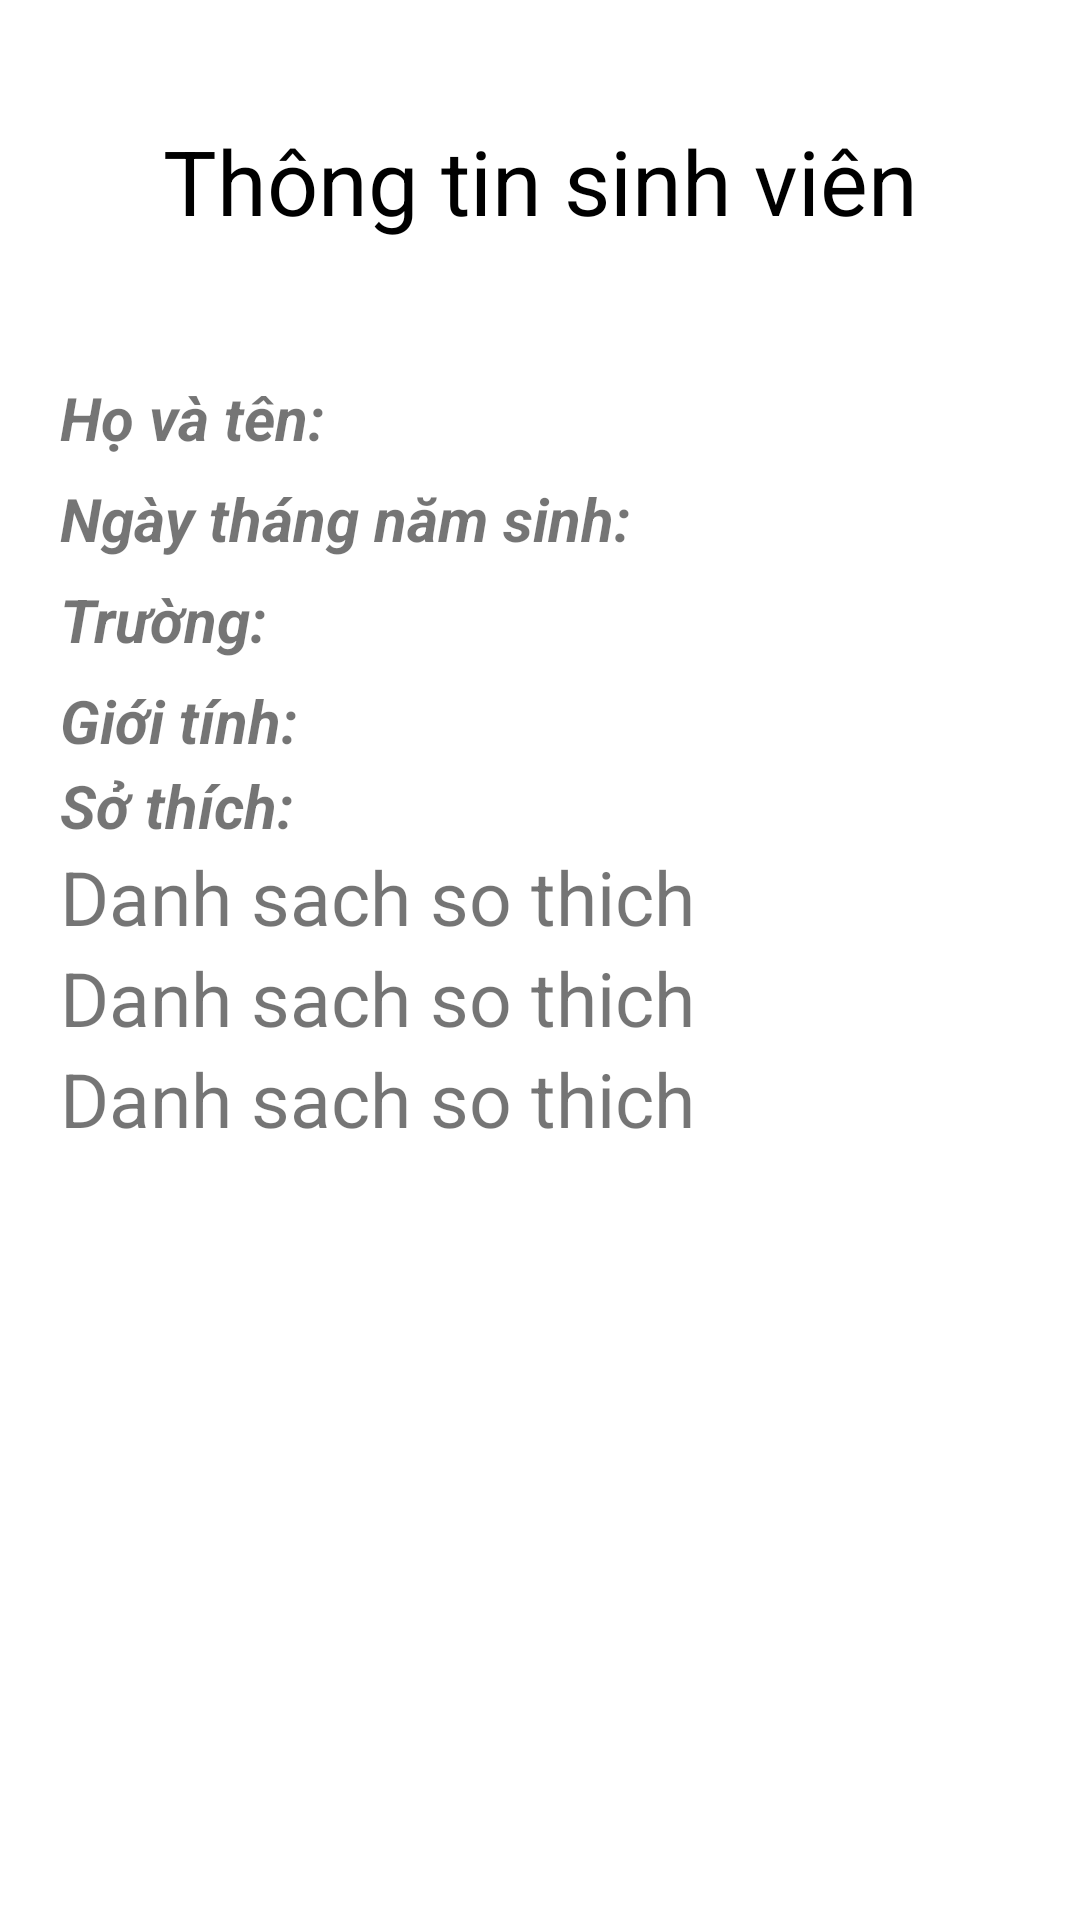

The Android layout XML behind this screen, and the referenced resources:
<!-- AndroidManifest.xml: application theme Theme.FormNhậpThôngTin -->
<!-- res/layout/activity_main2.xml -->
<?xml version="1.0" encoding="utf-8"?>
<LinearLayout xmlns:android="http://schemas.android.com/apk/res/android"
    xmlns:app="http://schemas.android.com/apk/res-auto"
    xmlns:tools="http://schemas.android.com/tools"
    android:layout_width="match_parent"
    android:layout_height="match_parent"
    tools:context=".MainActivity2"
    android:orientation="vertical">

    <TextView
        android:layout_width="match_parent"
        android:layout_height="wrap_content"
        android:text="Thông tin sinh viên"
        android:textColor="@color/black"
        android:textSize="30dp"
        android:gravity="center"
        android:layout_marginTop="40dp"
        android:layout_marginBottom="40dp"
        />

    <LinearLayout
        android:layout_width="match_parent"
        android:layout_height="wrap_content">

        <TextView
            android:layout_width="200dp"
            android:layout_height="wrap_content"
            android:text="Họ và tên:"
            android:layout_marginLeft="20dp"
            android:textStyle="bold|italic"
            android:textSize="20dp"></TextView>

        <TextView
            android:id="@+id/hienThiTen"
            android:layout_width="wrap_content"
            android:layout_height="wrap_content"
            android:layout_centerInParent="true"
            android:textSize="25dp">

        </TextView>
    </LinearLayout>

    <LinearLayout
        android:layout_width="match_parent"
        android:layout_height="wrap_content">

        <TextView
            android:layout_width="200dp"
            android:layout_height="wrap_content"
            android:text="Ngày tháng năm sinh:"
            android:layout_marginLeft="20dp"
            android:textStyle="bold|italic"
            android:textSize="20dp"></TextView>

        <TextView
            android:id="@+id/hienThiNamsinh"
            android:layout_width="wrap_content"
            android:layout_height="wrap_content"
            android:layout_centerInParent="true"
            android:textSize="25dp">

        </TextView>
    </LinearLayout>

    <LinearLayout
        android:layout_width="match_parent"
        android:layout_height="wrap_content">

        <TextView
            android:layout_width="200dp"
            android:layout_height="wrap_content"
            android:text="Trường:"
            android:layout_marginLeft="20dp"
            android:textStyle="bold|italic"
            android:textSize="20dp"></TextView>

        <TextView
            android:id="@+id/hienThiTruong"
            android:layout_width="wrap_content"
            android:layout_height="wrap_content"
            android:layout_centerInParent="true"
            android:textSize="25dp">

        </TextView>
    </LinearLayout>

    <LinearLayout
        android:layout_width="match_parent"
        android:layout_height="wrap_content">

        <TextView
            android:layout_width="200dp"
            android:layout_height="wrap_content"
            android:text="Giới tính:"
            android:layout_marginLeft="20dp"
            android:textStyle="bold|italic"
            android:textSize="20dp"></TextView>

        <TextView
            android:id="@+id/hienThiGioiTinh"
            android:layout_width="wrap_content"
            android:layout_height="wrap_content"
            android:layout_centerInParent="true"
            android:textSize="25dp">

        </TextView>
    </LinearLayout>

    <LinearLayout
        android:layout_width="match_parent"
        android:layout_height="wrap_content"
        android:orientation="vertical">

        <TextView
            android:layout_width="200dp"
            android:layout_height="wrap_content"
            android:text="Sở thích:"
            android:layout_marginLeft="20dp"
            android:textStyle="bold|italic"
            android:textSize="20dp"></TextView>

        <TextView
            android:id="@+id/hienThiSoThich"
            android:layout_width="wrap_content"
            android:layout_height="wrap_content"
            android:layout_centerInParent="true"
            android:textSize="25dp"
            android:text="Danh sach so thich"
            android:layout_marginLeft="20dp">

        </TextView>
        <TextView
            android:id="@+id/hienThiSoThich2"
            android:layout_width="wrap_content"
            android:layout_height="wrap_content"
            android:layout_centerInParent="true"
            android:textSize="25dp"
            android:text="Danh sach so thich"
            android:layout_marginLeft="20dp">

        </TextView>
        <TextView
            android:id="@+id/hienThiSoThich3"
            android:layout_width="wrap_content"
            android:layout_height="wrap_content"
            android:layout_centerInParent="true"
            android:textSize="25dp"
            android:text="Danh sach so thich"
            android:layout_marginLeft="20dp">

        </TextView>
    </LinearLayout>

</LinearLayout>
<!-- resources referenced by this layout -->
<resources>
  <color name="black">#FF000000</color>
  <style name="Theme.FormNhậpThôngTin" parent="Theme.MaterialComponents.DayNight.DarkActionBar">
          
          <item name="colorPrimary">@color/purple_200</item>
          <item name="colorPrimaryVariant">@color/purple_700</item>
          <item name="colorOnPrimary">@color/white</item>
          
          <item name="colorSecondary">@color/teal_200</item>
          <item name="colorSecondaryVariant">@color/teal_700</item>
          <item name="colorOnSecondary">@color/black</item>
          
          <item name="android:statusBarColor">?attr/colorPrimaryVariant</item>
          
      </style>
  <color name="purple_200">#FFBB86FC</color>
  <color name="purple_700">#FF3700B3</color>
  <color name="white">#FFFFFFFF</color>
  <color name="teal_200">#FF03DAC5</color>
  <color name="teal_700">#FF018786</color>
</resources>
